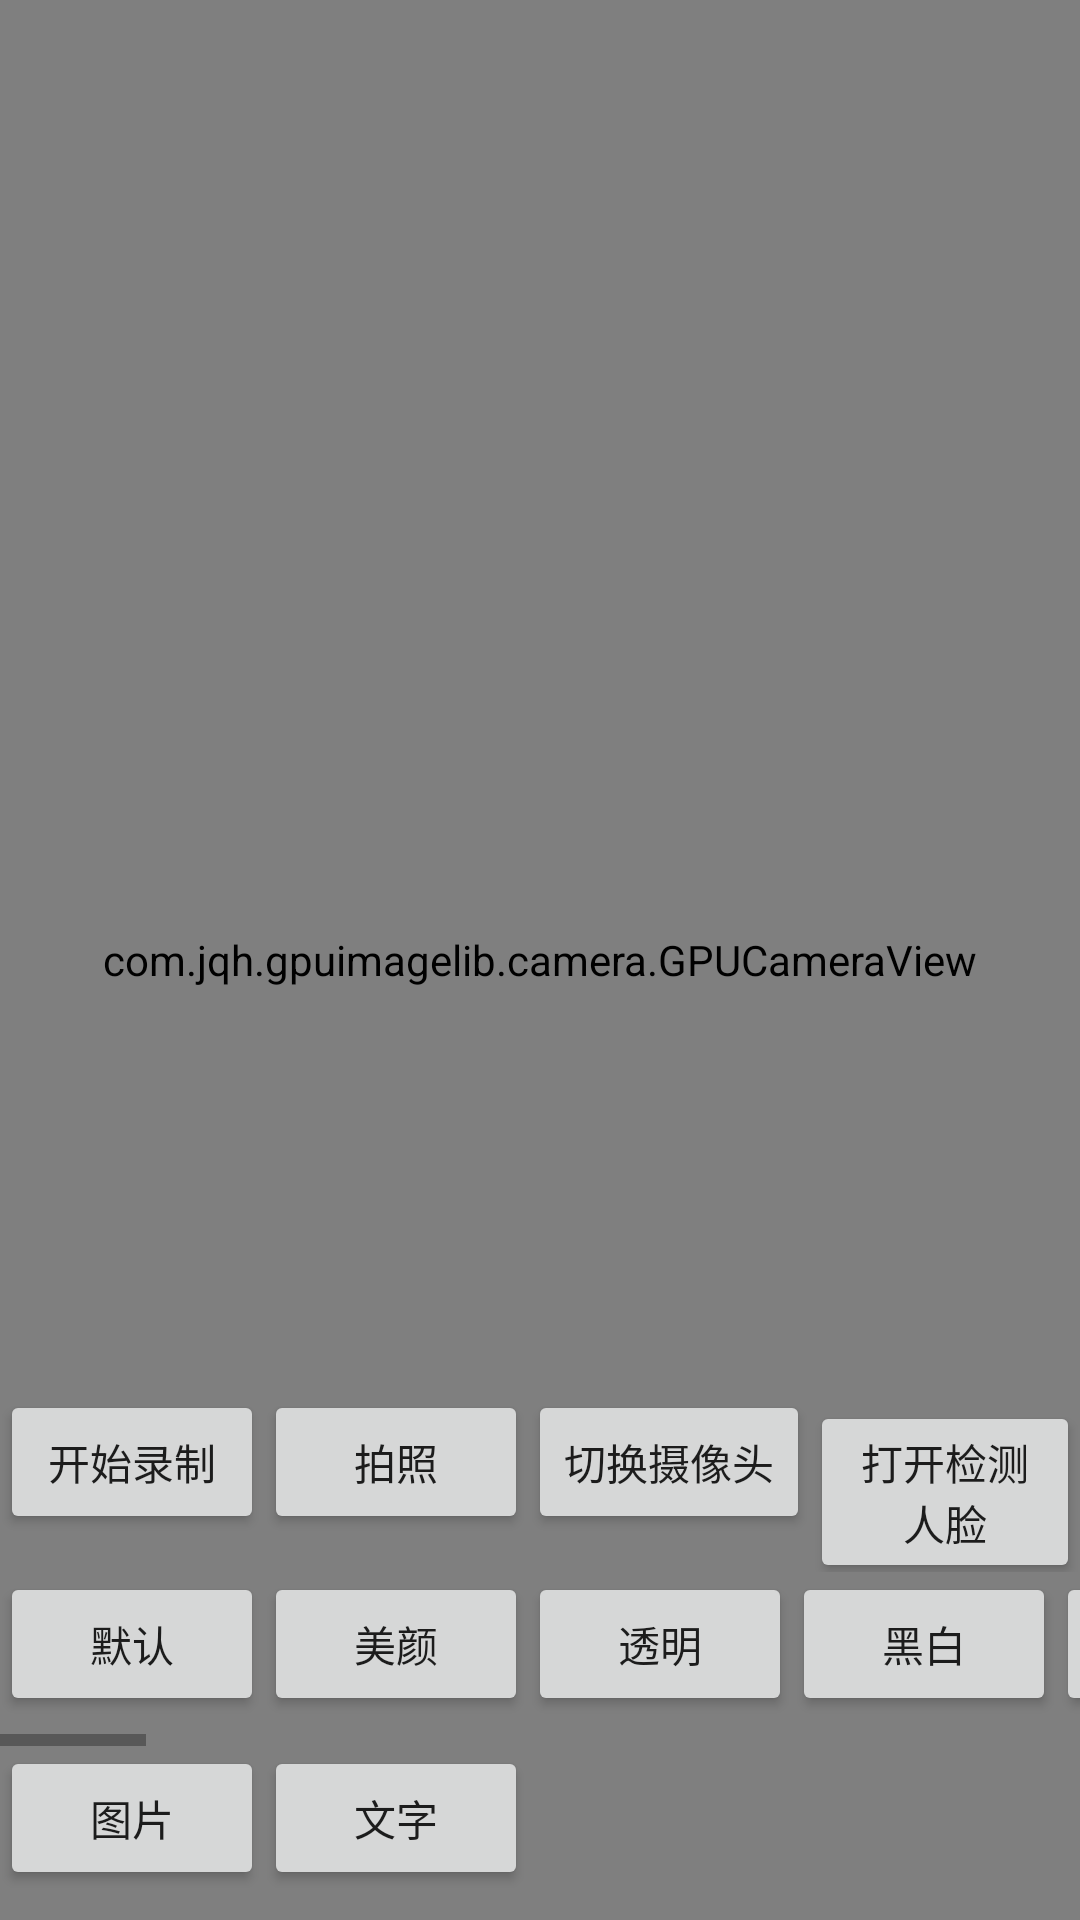

Write the Android layout XML for this screen, with the resource values it uses.
<!-- AndroidManifest.xml: activity theme AppThemeFullScreen -->
<!-- res/layout/activity_douyin.xml -->
<?xml version="1.0" encoding="utf-8"?>
<RelativeLayout xmlns:android="http://schemas.android.com/apk/res/android"
    android:id="@+id/main_root"
    xmlns:app="http://schemas.android.com/apk/res-auto"
    xmlns:tools="http://schemas.android.com/tools"
    android:layout_width="match_parent"
    android:layout_height="match_parent"
    tools:context=".DouyinActivity">
    <com.jqh.gpuimagelib.camera.GPUCameraView
        android:id="@+id/camera_view"
        android:layout_width="match_parent"
        android:layout_height="match_parent" />

    <ImageView
        android:id="@+id/imageview"
        android:layout_width="match_parent"
        android:layout_height="match_parent"
        android:background="#ffff00"
        android:visibility="gone"/>



    <HorizontalScrollView
        android:id="@+id/tools"
        android:layout_width="match_parent"
        android:layout_height="wrap_content"
        android:layout_above="@id/tools1">
        <LinearLayout

            android:layout_width="wrap_content"
            android:layout_height="wrap_content"
            android:orientation="horizontal"
            android:layout_alignParentBottom="true"
            android:layout_marginBottom="10dp">
            <Button
                android:layout_width="wrap_content"
                android:layout_height="wrap_content"
                android:text="默认"
                android:onClick="defaultFilterClick"/>
            <Button
                android:layout_width="wrap_content"
                android:layout_height="wrap_content"
                android:text="美颜"
                android:onClick="beautyFilterClick"/>
            <Button
                android:layout_width="wrap_content"
                android:layout_height="wrap_content"
                android:text="透明"
                android:onClick="opacityFilterClick"/>
            <Button
                android:layout_width="wrap_content"
                android:layout_height="wrap_content"
                android:text="黑白"
                android:onClick="greyFilterClick"/>
            <Button
                android:layout_width="wrap_content"
                android:layout_height="wrap_content"
                android:text="缩放"
                android:onClick="zoomblurFilterClick"/>

            <Button
                android:layout_width="wrap_content"
                android:layout_height="wrap_content"
                android:text="WhiteBlance"
                android:onClick="WhiteBlanceFilterClick"/>
            <Button
                android:layout_width="wrap_content"
                android:layout_height="wrap_content"
                android:text="Vignette"
                android:onClick="VignetteFilterClick"/>

            <Button
                android:layout_width="wrap_content"
                android:layout_height="wrap_content"
                android:text="Vibrance"
                android:onClick="VibranceFilterClick"/>
            <Button
                android:layout_width="wrap_content"
                android:layout_height="wrap_content"
                android:text="Swirl"
                android:onClick="SwirlFilterClick"/>
            <Button
                android:layout_width="wrap_content"
                android:layout_height="wrap_content"
                android:text="SphereRefraction"
                android:onClick="SphereRefractionFilterClick"/>
            <Button
                android:layout_width="wrap_content"
                android:layout_height="wrap_content"
                android:text="Brightness"
                android:onClick="BrightnessFilterClick"/>
            <Button
                android:layout_width="wrap_content"
                android:layout_height="wrap_content"
                android:text="BulgeDistortion"
                android:onClick="BulgeDistortionFilterClick"/>
            <Button
                android:layout_width="wrap_content"
                android:layout_height="wrap_content"
                android:text="ColorBalance"
                android:onClick="ColorBalanceFilterClick"/>
            <Button
                android:layout_width="wrap_content"
                android:layout_height="wrap_content"
                android:text="ColorInvert"
                android:onClick="ColorInvertFilterClick"/>
            <Button
                android:layout_width="wrap_content"
                android:layout_height="wrap_content"
                android:text="ColorMatrix"
                android:onClick="ColorMatrixFilterClick"/>

            <Button
                android:layout_width="wrap_content"
                android:layout_height="wrap_content"
                android:text="Contrast对比度"
                android:onClick="ContrastFilterClick"/>

            <Button
                android:layout_width="wrap_content"
                android:layout_height="wrap_content"
                android:text="Crosshatch网格线"
                android:onClick="CrosshatchFilterClick"/>

            <Button
                android:layout_width="wrap_content"
                android:layout_height="wrap_content"
                android:text="Exposure曝光"
                android:onClick="ExposureFilterClick"/>

            <Button
                android:layout_width="wrap_content"
                android:layout_height="wrap_content"
                android:text="FalseColor假彩色"
                android:onClick="FalseColorFilterClick"/>

            <Button
                android:layout_width="wrap_content"
                android:layout_height="wrap_content"
                android:text="Gamma伽马"
                android:onClick="GammaFilterClick"/>

            <Button
                android:layout_width="wrap_content"
                android:layout_height="wrap_content"
                android:text="GlassSphere玻璃球"
                android:onClick="GlassSphereFilterClick"/>
            <Button
                android:layout_width="wrap_content"
                android:layout_height="wrap_content"
                android:text="Halftone中间调"
                android:onClick="HalftoneFilterClick"/>

            <Button
                android:layout_width="wrap_content"
                android:layout_height="wrap_content"
                android:text="Haze雾霾"
                android:onClick="HazeFilterClick"/>

        </LinearLayout>
    </HorizontalScrollView>


    <HorizontalScrollView
        android:id="@+id/tools1"
        android:layout_width="match_parent"
        android:layout_height="wrap_content"
        android:layout_alignParentBottom="true">
        <LinearLayout

            android:layout_width="wrap_content"
            android:layout_height="wrap_content"
            android:orientation="horizontal"
            android:layout_alignParentBottom="true"
            android:layout_marginBottom="10dp">
            <Button
                android:layout_width="wrap_content"
                android:layout_height="wrap_content"
                android:text="图片"
                android:onClick="imgTextureClick"/>

            <Button
                android:layout_width="wrap_content"
                android:layout_height="wrap_content"
                android:text="文字"
                android:onClick="textTextureClick"/>

        </LinearLayout>
    </HorizontalScrollView>

    <LinearLayout
        android:layout_width="match_parent"
        android:layout_height="wrap_content"
        android:layout_above="@id/tools" >
        <Button
            android:id="@+id/record_btn"
            android:layout_width="wrap_content"
            android:layout_height="wrap_content"
            android:text="开始录制"
            android:onClick="record"
            />
        <Button
            android:id="@+id/takephoto_btn"
            android:layout_width="wrap_content"
            android:layout_height="wrap_content"
            android:text="拍照"
            android:onClick="takephotoClick"
            />

        <Button
            android:id="@+id/switchcamera_btn"
            android:layout_width="wrap_content"
            android:layout_height="wrap_content"
            android:text="切换摄像头"
            android:onClick="switchCameraClick"
            />

        <Button
            android:id="@+id/detectorFace"
            android:layout_width="wrap_content"
            android:layout_height="wrap_content"
            android:text="打开检测人脸"
            android:onClick="detectorFaceClick"
            />
    </LinearLayout>

</RelativeLayout>
<!-- resources referenced by this layout -->
<resources>
  <style name="AppThemeFullScreen" parent="Theme.AppCompat.Light.NoActionBar">
          
          <item name="colorPrimary">@color/colorPrimary</item>
          <item name="colorPrimaryDark">@color/colorPrimaryDark</item>
          <item name="colorAccent">@color/colorAccent</item>
          <item name="windowNoTitle">true</item>
          <item name="android:windowFullscreen">true</item>
      </style>
  <!-- not gathered from this repository: default colours our renderer supplied (Android Studio template values) -->
  <color name="colorPrimary">#FF6200EE</color>
  <color name="colorPrimaryDark">#FF3700B3</color>
  <color name="colorAccent">#FF03DAC5</color>
</resources>
